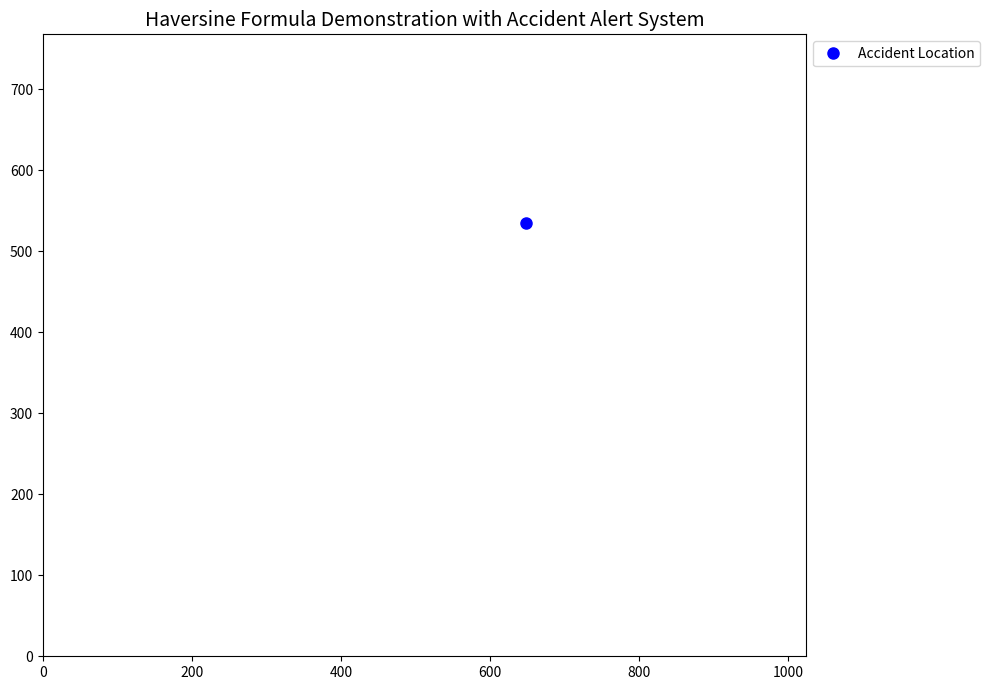

The script that saved this image:
import numpy as np
import matplotlib.pyplot as plt
import matplotlib.animation as animation
import random

# Haversine formula to calculate the distance between two points
def haversine(lon1, lat1, lon2, lat2):
    lon1, lat1, lon2, lat2 = map(np.radians, [lon1, lat1, lon2, lat2])  # Correct unpacking
    dlon = lon2 - lon1
    dlat = lat2 - lat1
    a = np.sin(dlat / 2)**2 + np.cos(lat1) * np.cos(lat2) * np.sin(dlon / 2)**2
    c = 2 * np.arcsin(np.sqrt(a))
    r = 6371  # Radius of the Earth in kilometers
    return c * r

# Number of hospitals and police stations
num_hospitals = 9
num_police_stations = 9

# Random accident location
accident_location = (random.randint(100, 900), random.randint(100, 700))

# Generate random locations for hospitals and police stations
hospital_locations = [(random.randint(100, 900), random.randint(100, 700)) for _ in range(num_hospitals)]
police_station_locations = [(random.randint(100, 900), random.randint(100, 700)) for _ in range(num_police_stations)]

# Set up the plot
fig, ax = plt.subplots(figsize=(10, 7))
ax.set_xlim(0, 1024)
ax.set_ylim(0, 768)
ax.set_title("Haversine Formula Demonstration with Accident Alert System", fontsize=14)

# Plot the accident point
ax.plot(accident_location[0], accident_location[1], 'bo', label="Accident Location", markersize=8)

# List to store distance information for animation
distances = []

# Combine hospitals and police stations into one list
all_sources = [(f"Hospital {i+1}", loc) for i, loc in enumerate(hospital_locations)] + \
              [(f"Police Station {i+1}", loc) for i, loc in enumerate(police_station_locations)]

# Shuffle the sources so that they are mixed
random.shuffle(all_sources)

# Calculate distances between the accident and all sources
for name, (lon, lat) in all_sources:
    dist = haversine(accident_location[0], accident_location[1], lon, lat)
    distances.append((name, dist, lon, lat))

# Sort distances by the closest first
distances.sort(key=lambda x: x[1])

# Separate the distances into hospitals and police stations
hospital_distances = [d for d in distances if "Hospital" in d[0]]
police_station_distances = [d for d in distances if "Police Station" in d[0]]

# Get the nearest hospital and police station
nearest_hospital = hospital_distances[0]
nearest_police_station = police_station_distances[0]

# Define the animation update function
def update(frame):
    # Do not clear axes here, so the legend stays intact
    ax.set_xlim(0, 1024)
    ax.set_ylim(0, 768)

    # Plot the accident point (only once)
    ax.plot(accident_location[0], accident_location[1], 'bo', markersize=8)

    # Plot all sources (hospitals and police stations)
    for name, (x, y) in all_sources:
        if "Hospital" in name:
            ax.plot(x, y, 'ro', label=f"{name} (Hospital)" if name == all_sources[0][0] else "")
        else:
            ax.plot(x, y, 'go', label=f"{name} (Police Station)" if name == all_sources[0][0] else "")

    # Highlight the current source (the one currently being visited)
    current_source = distances[frame][0]
    current_x, current_y = distances[frame][2], distances[frame][3]
    
    # Only draw the axis from accident to source once visited
    if frame >= 0:
        ax.plot([accident_location[0], current_x], [accident_location[1], current_y], 'k--', linewidth=2)
    
    # Display distance text in kilometers with dynamic spacing
    distance_text = f"Distance to {current_source}: {distances[frame][1]:.2f} km"
    
    # Adjust the vertical position of the text to avoid overlap with other elements
    text_y_pos = 700 - (frame * 25)  # More space between lines
    ax.text(20, text_y_pos, distance_text, fontsize=12, color='black')

    # After all frames are shown, display the nearest hospital and police station for 10 seconds
    if frame == len(distances) - 1:
        # Create a text box for nearest hospital and police station
        textstr = f"Nearest Hospital:\n{nearest_hospital[0]}: {nearest_hospital[1]:.2f} km\n\n" \
                  f"Nearest Police Station:\n{nearest_police_station[0]}: {nearest_police_station[1]:.2f} km"

        # Place the box outside the plot area, but lower than the distance text
        props = dict(boxstyle='round', facecolor='wheat', alpha=0.5)
        ax.text(1050, 500, textstr, fontsize=14, bbox=props, ha='left')  # Adjust the y-position to 500

        # Stop the animation after showing the nearest sources
        ani.event_source.stop()

    return ax,

# Add the legend once, before the animation starts (only add labels once)
ax.legend(loc="upper left", bbox_to_anchor=(1, 1), fontsize=10)

# Adjust layout to ensure the legend fits within the plot area
plt.tight_layout()

# Create the animation
ani = animation.FuncAnimation(fig, update, frames=len(distances), interval=600, blit=False)

# Show the plot with the animation
plt.show()
